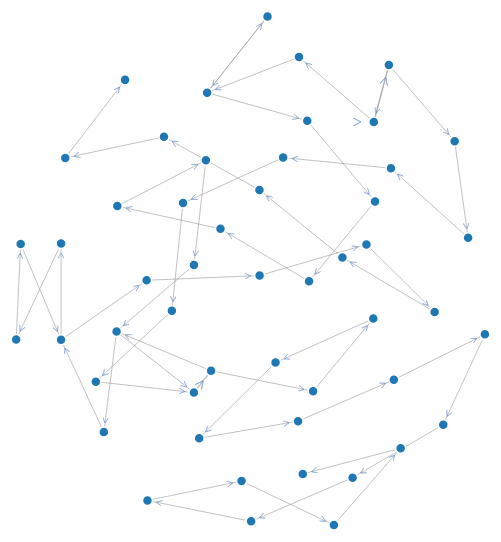
D3 v3 page, settled after 360 driven frames (6 s of simulated time); the page loaded 1 data file(s).



var width = 960,
    height = 700;

var color = d3.scale.category20();

var force = d3.layout.force()
    .charge(-150)
    .linkDistance(30)
    .size([width, height]);

var svg = d3.select("body").append("svg")
    .attr("width", width)
    .attr("height", height);

d3.json("test.json", function(error, graph) {
  console.log(graph);

	var lengthScale = d3.scale.linear()
	.range([100,20])
	.domain(d3.extent(graph.links, function (d) { return +d.occurances}));

  force.nodes(graph.nodes)
	     .linkDistance(function (d) {return lengthScale(+d.occurances) })
       .links(graph.links);

    force.start();



  var link = svg.selectAll(".link")
      .data(graph.links)
    .enter().append("line")
      .attr("class", "link")
      .style("stroke-width", function(d) { return Math.sqrt(+d.occurances); })
      .style("marker-end",  "url(#suit)") // Modified line ;

  var node = svg.selectAll(".nodes")
      .data(graph.nodes)
    .enter().append("circle")
      .attr("class", "node")
      .attr("r", 5)
      .style("fill", function(d) { return color(d.group); })
      .call(force.drag)
      .on('dblclick', connectedNodes); //Added code;

  node.append("title")
      .text(function(d) { return d.text; });

  force.on("tick", function() {
    link.attr("x1", function(d) { return d.source.x; })
        .attr("y1", function(d) { return d.source.y; })
        .attr("x2", function(d) { return d.target.x; })
        .attr("y2", function(d) { return d.target.y; });

    node.attr("cx", function(d) { return d.x; })
        .attr("cy", function(d) { return d.y; });



  });
  //Toggle stores whether the highlighting is on
var toggle = 0;
//Create an array logging what is connected to what
var linkedByIndex = {};
for (i = 0; i < graph.nodes.length; i++) {
linkedByIndex[i + "," + i] = 1;
};
graph.links.forEach(function (d) {
linkedByIndex[d.source.index + "," + d.target.index] = 1;
});
//This function looks up whether a pair are neighbours
function neighboring(a, b) {
return linkedByIndex[a.index + "," + b.index];
}
function connectedNodes() {
if (toggle == 0) {
  //Reduce the opacity of all but the neighbouring nodes
  d = d3.select(this).node().__data__;
  node.style("opacity", function (o) {
      return neighboring(d, o) | neighboring(o, d) ? 1 : 0.1;
  });
  link.style("opacity", function (o) {
      return d.index==o.source.index | d.index==o.target.index ? 1 : 0.1;
  });
  //Reduce the op
  toggle = 1;
} else {
  //Put them back to opacity=1
  node.style("opacity", 1);
  link.style("opacity", 1);
  toggle = 0;
}
}

svg.append("defs").selectAll("marker")
    .data(["suit", "licensing", "resolved"])
  .enter().append("marker")
    .attr("id", function(d) { return d; })
    .attr("viewBox", "0 -5 10 10")
    .attr("refX", 25)
    .attr("refY", 0)
    .attr("markerWidth", 6)
    .attr("markerHeight", 6)
    .attr("orient", "auto")
  .append("path")
    .attr("d", "M0,-5L10,0L0,5 L10,0 L0, -5")
    .style("stroke", "#4679BD")
    .style("opacity", "0.6");

});



### data: test.json
{
 "nodes": [
  {
   "group": 1,
   "text": "walls"
  },
  {
   "group": 1,
   "text": "ivy"
  },
  {
   "group": 1,
   "text": "paths"
  },
  {
   "group": 1,
   "text": "beauty"
  },
  {
   "group": 1,
   "text": "crap"
  },
  {
   "group": 1,
   "text": "known"
  },
  {
   "group": 1,
   "text": "loved"
  },
  {
   "group": 1,
   "text": "well"
  },
  "... 43 more items"
 ],
 "links": [
  {
   "source": 0,
   "target": 0,
   "occurances": 2
  },
  {
   "source": 0,
   "target": 1,
   "occurances": 1
  },
  {
   "source": 0,
   "target": 2,
   "occurances": 2
  },
  {
   "source": 1,
   "target": 3,
   "occurances": 1
  },
  {
   "source": 2,
   "target": 0,
   "occurances": 1
  },
  {
   "source": 3,
   "target": 4,
   "occurances": 1
  },
  {
   "source": 4,
   "target": 3,
   "occurances": 1
  },
  {
   "source": 2,
   "target": 5,
   "occurances": 1
  },
  "... 48 more items"
 ]
}